Run: headless pygame with SDL's dummy video driver; simulated clock (each Clock.tick advances the game by its frame time, no real sleeping); random seed 0; keys injected as events and as key.get_pressed() state; no mouse input; restart key SPACE tapped at the start of phases 3 and 4.
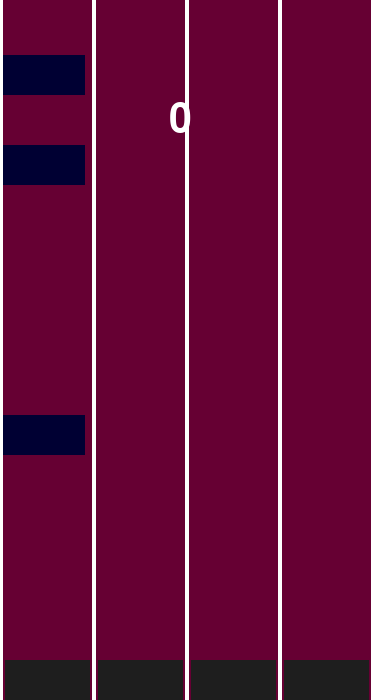
Frame 1 of 4 · flips 1–60 · no input
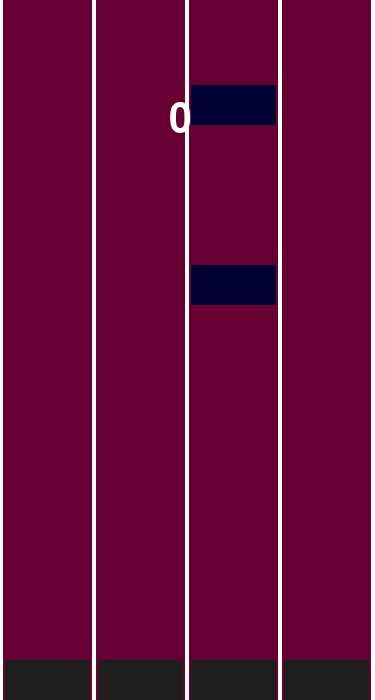
Frame 2 of 4 · flips 61–180 · tapped SPACE, RETURN · held RIGHT (→), D
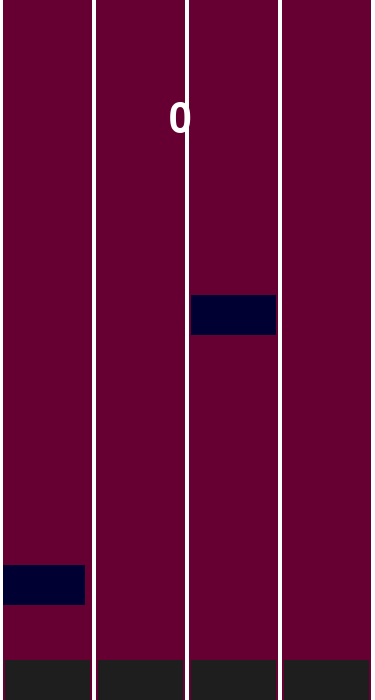
Frame 3 of 4 · flips 181–300 · tapped SPACE · held DOWN (↓), S
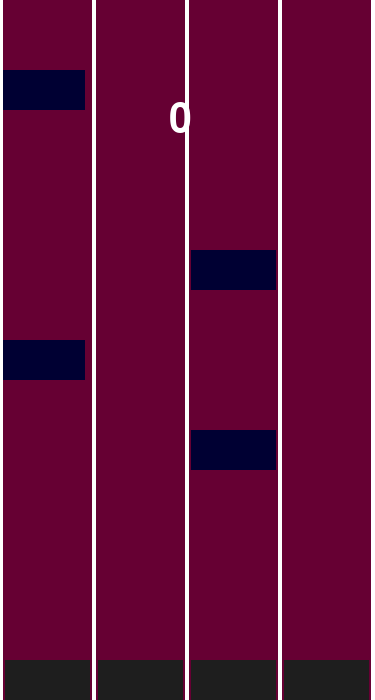
Frame 4 of 4 · flips 301–420 · tapped SPACE · held LEFT (←), A, UP (↑), W

The pygame program that drew these frames:

import pygame
import random
from pygame.locals import*
pygame.init()



screenW, screenH = 375,700
screen = pygame.display.set_mode((screenW, screenH))
FPS = 60
FramePerSec = pygame.time.Clock()
framecount = 0
score = 0
gameover = False
font = pygame.font.SysFont("Comic Sans MS", 60)
font1 = pygame.font.SysFont("Comic Sans MS", 30)
pygame.display.set_caption("Tile Game")



#Bottom Block Class
class Block():
    def __init__ (self,x,y,width,height,screen):
        self.x = x
        self.y = y
        self.width = width
        self.height = height
        self.screen = screen

    def draw(self):
        pygame.draw.rect(self.screen,(255,255,255),[self.x,self.y,self.width,self.height])

block = (Block(400,660,85,40,screen))



#Lines seperating Block class movement
class Line():
    def __init__ (self,spos,epos,width,screen):
        self.spos = spos
        self.epos = epos
        self.width = width
        self.screen = screen

    def draw(self):
        pygame.draw.line(self.screen,(255,255,255),self.spos,self.epos,self.width)

linearray = []
def genline():
    for x in range(5):
        linearray.append(Line((372,0),(372,700),4,screen))
        linearray.append(Line((279,0),(279,700),4,screen))
        linearray.append(Line((186,0),(186,700),4,screen))
        linearray.append(Line((93,0),(93,700),4,screen))
        linearray.append(Line((0,0),(0,700),4,screen))
genline()



#Target for Block Class
class Target():
    def __init__ (self,x,y,width,height,screen,falling):
        self.x = x
        self.y = y
        self.width = width
        self.height = height
        self.screen = screen
        self.speed_y = 10
        self.falling = falling
        self.hit = True

    targetarray = []
    def gentarget():
        for x in range(6):
            Target.targetarray.append(Target(0,-85,85,40,screen,False))
            Target.targetarray.append(Target(98,-85,85,40,screen,False))
            Target.targetarray.append(Target(191,-85,85,40,screen,False))
            Target.targetarray.append(Target(284,-85,85,40,screen,False))

    def draw(self):
        if not(self.hit):
            pygame.draw.rect(self.screen,(0,0,51),[self.x,self.y,self.width,self.height])


    def update(self):
        self.y += self.speed_y

    def pause(self):
        self.draw()
        self.resetposition()

        if self.falling == True:
            self.update()

    def collision(self):
        global score
        if block.x == self.x and self.y + self.height >= block.y:
            score +=1

    def resetposition(self):
        if self.y >= screenH:
            self.y = screenH * -1
            self.hit = False
            self.falling = False
        elif self.collision():
            self.hit = True
    
    # def gamefinish(self):
    #     global gameover
    #     if self.hit == True:
    #         gameover = False
    #         print("False")
    #     else:
    #         gameover = True
    #         print("True")

Target.gentarget()



#Bottom outline squares for block
def drawsquare():
    y = 660
    c = (30, 30, 30)
    pygame.draw.rect(screen,c,[5,y,block.width,block.height])
    pygame.draw.rect(screen,c,[98,y,block.width,block.height])
    pygame.draw.rect(screen,c,[191,y,block.width,block.height])
    pygame.draw.rect(screen,c,[284,y,block.width,block.height])



#While Loop
while True:

    framecount += 1

    #Block Movement
    for event in pygame.event.get():
        if event.type == pygame.QUIT:
            pygame.quit()
        elif event.type == pygame.KEYDOWN:
            if event.key == pygame.K_f:
                block.x = 5
            if event.key == pygame.K_g:
                block.x = 98
            if event.key == pygame.K_h:
                block.x = 191
            if event.key == pygame.K_j:
                block.x = 284

    #Calling Function
    for target in Target.targetarray:
        target.hit = gameover
        if not target.hit:
            gameover = True
        else:
            gameover = False

    
    if gameover == False:
        #Drawing/Screen Update
        screen.fill((102,0,51))
        drawsquare()

        #Calling Target Functions
        for target in Target.targetarray:
            target.pause()

        #Gaps of falling targets
        if framecount % 9 == 0:
            randomTarget = random.randrange(0,len(Target.targetarray) -1)
            while Target.targetarray[randomTarget].falling == True:
                randomTarget = random.randrange(0,len(Target.targetarray) -1)
            Target.targetarray[randomTarget].falling = True

        #Drawing block for a second
        block.draw()
        block.x = 400 

        #Calling Line Function
        for line in linearray:
            line.draw()

        #Score text
        label = font.render(str(score), 1, (255,255,255))
        screen.blit(label, (169,100))

    else:
        #Drawing Gameover Screen
        screen.fill((0,0,0))
        label = font.render("Game Over", 1, (255,255,255))
        label1 = font1.render("Press Space To Restart", 1, (255,255,255))
        screen.blit(label, (35,50))
        screen.blit(label1, (30,500))

        #Retry Button
        for event in pygame.event.get():
            if event.type == pygame.QUIT:
                pygame.quit()
            elif event.type == pygame.KEYDOWN:
                if event.key == pygame.K_SPACE:
                    gameover = False

    pygame.display.update()
    FramePerSec.tick(FPS)
